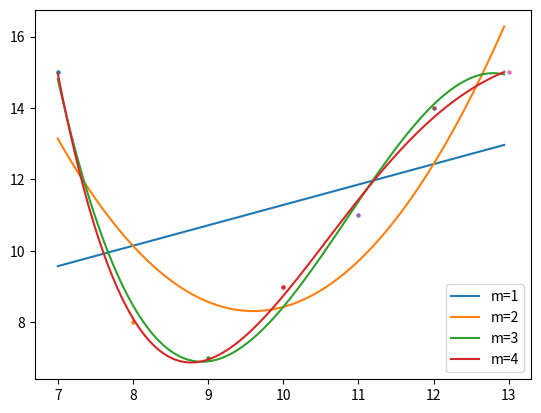

This figure's Python source:
#!/usr/bin/ptyhon
"""this is LeastSquares sample"""
import numpy as np
import matplotlib.pyplot as plt


class LeastSquares():
    """Calc"""

    b = []

    def do(self, x, y, m):
        """calc least squares"""
        s = []
        for j in range(2 * m + 1):
            w = 0.0
            for i in x:
                w += pow(i, j)
            s.append(w)
        t = []
        for j in range(m + 1):
            w = 0.0
            for i, x_one in enumerate(x):
                w += pow(x_one, j) * y[i]
            t.append(w)
        a = []
        for i, t_one in enumerate(t):
            aa = []
            a.append(aa)
            for j in range(len(t)):
                aa.append(s[i + j])
            aa.append(t_one)
        for k in range(len(t)):
            p = a[k][k]
            for j in range(len(t) + 1):
                a[k][j] /= p
            for i in range(len(t)):
                if (i != k):
                    d = a[i][k]
                    for j in range(k, len(t) + 1):
                        a[i][j] -= d * a[k][j]
        self.b = []
        for k, a_one in enumerate(a):
            self.b.append(a_one[len(a_one) - 1])

    def retrun_x_to_y(self, px):
        """return py"""
        py = 0
        for k, b_one in enumerate(self.b):
            py += b_one * pow(px, k)
        return py


def main():
    """main"""
    x = [-3 + 10, -2 + 10, -1 + 10, 0 + 10, 1 + 10, 2 + 10, 3 + 10]
    y = [5 + 10, -2 + 10, -3 + 10, -1 + 10, 1 + 10, 4 + 10, 5 + 10]
    obj = LeastSquares()
    x_min = x[0]
    x_max = x[len(x) - 1]
    x_step = (x_max - x_min) / 100
    for m in range(1, 5):
        obj.do(x, y, m)
        px = x_min
        x_list = []
        y_list = []
        while (px <= x_max):
            x_list.append(px)
            p = obj.retrun_x_to_y(px)
            y_list.append(p)
            px += x_step
        x_b = np.array(x_list)
        y_b = np.array(y_list)
        plt.plot(x_b, y_b, label="m=" + str(m))
    #
    plt.legend()
    for i, x_one in enumerate(x):
        plt.scatter(x_one, y[i], s=5, marker="o")
    plt.show()


if __name__ == "__main__":
    main()

#
